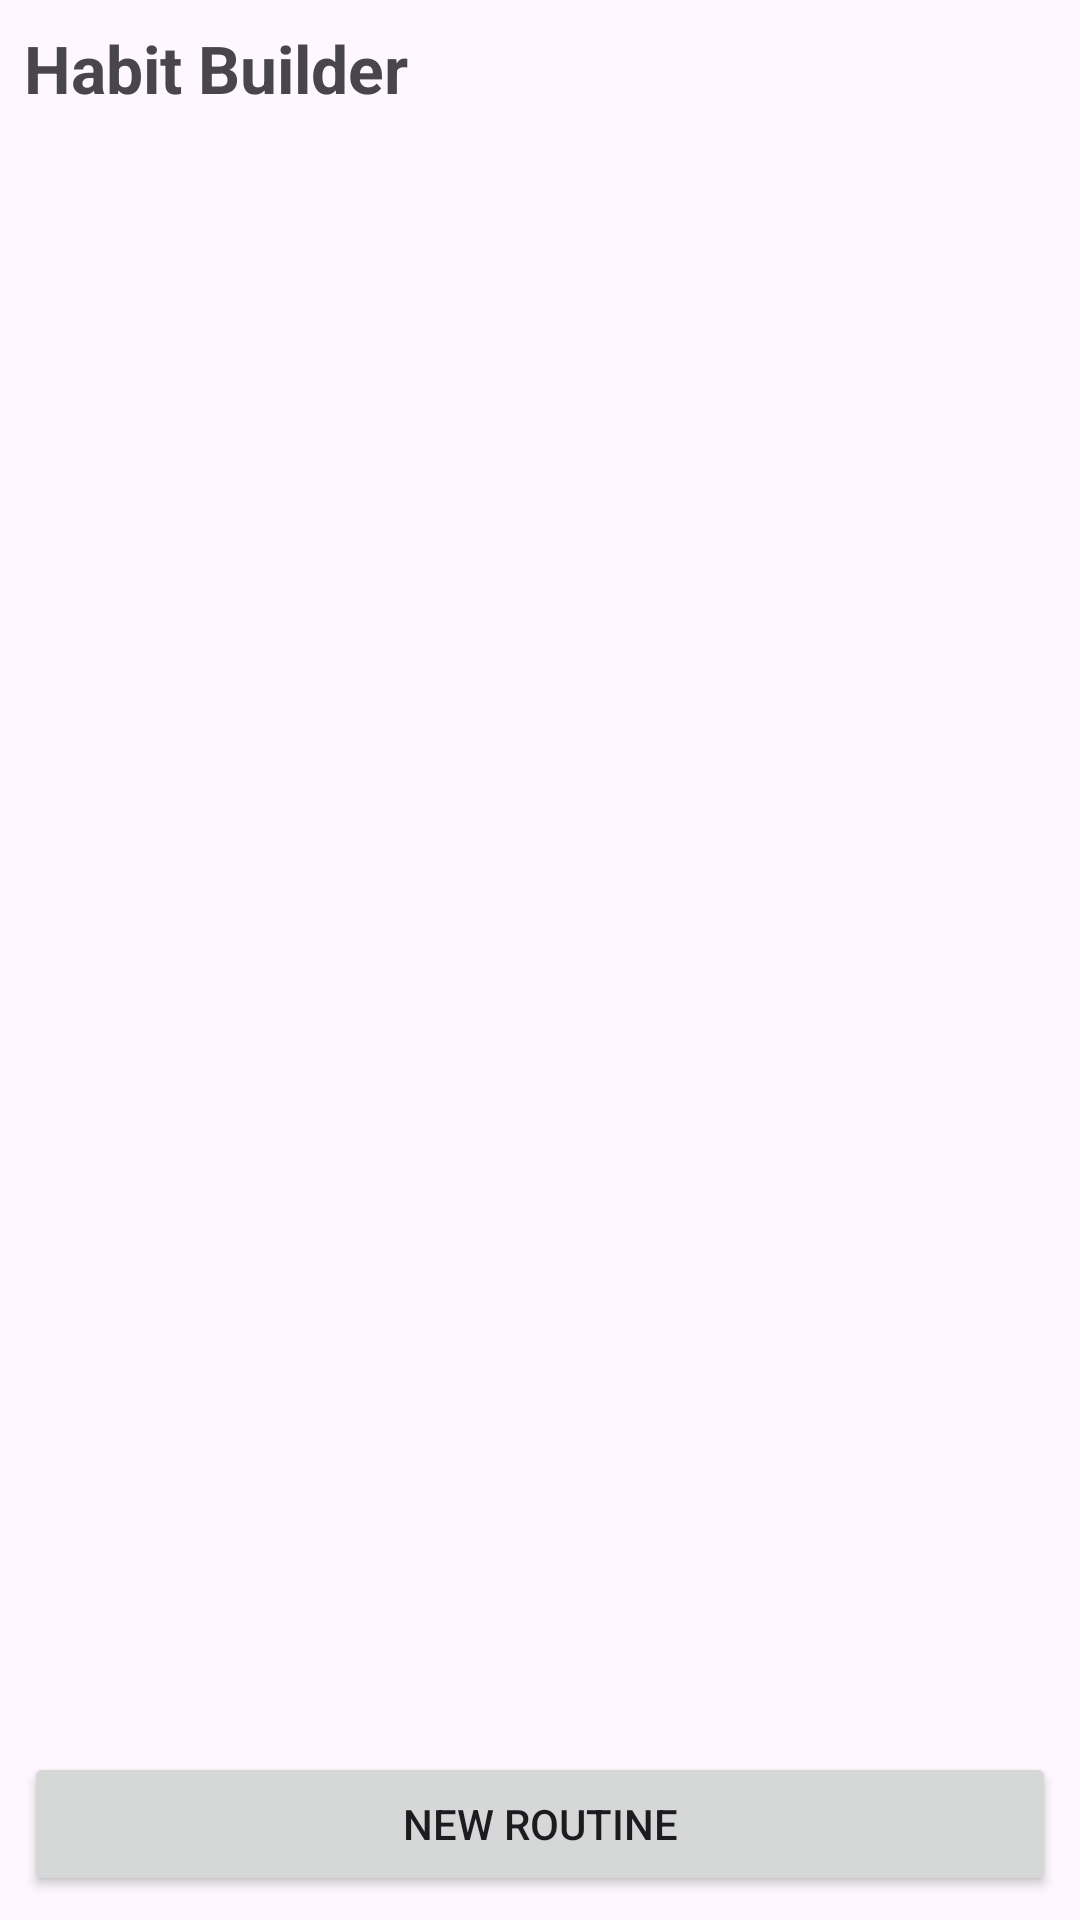

The Android layout XML behind this screen, and the referenced resources:
<!-- AndroidManifest.xml: activity theme Theme.RoutineBuilder -->
<!-- res/layout/activity_main.xml -->
<?xml version="1.0" encoding="utf-8"?>
<LinearLayout xmlns:android="http://schemas.android.com/apk/res/android"
    android:layout_width="match_parent"
    android:layout_height="match_parent"
    android:orientation="vertical"
    android:padding="8dp">

    <TextView
        android:id="@+id/tvTitle"
        android:layout_width="wrap_content"
        android:layout_height="wrap_content"
        android:text="@string/habit_builder"
        android:textSize="22sp"
        android:textStyle="bold"
        android:layout_marginBottom="16dp" />

    <androidx.recyclerview.widget.RecyclerView
        android:id="@+id/buttonContainer"
        android:layout_width="match_parent"
        android:layout_height="0dp"
        android:layout_weight="1"
        android:padding="16dp"
        android:scrollbars="vertical"/>

    <Button
        android:id="@+id/btnNewRoutine"
        android:layout_width="match_parent"
        android:layout_height="wrap_content"
        android:text="@string/new_routine" />

</LinearLayout>
<!-- resources referenced by this layout -->
<resources>
  <string name="habit_builder">Habit Builder</string>
  <string name="new_routine">New Routine</string>
  <style name="Theme.RoutineBuilder" parent="android:Theme.Material.Light.NoActionBar" />
</resources>
